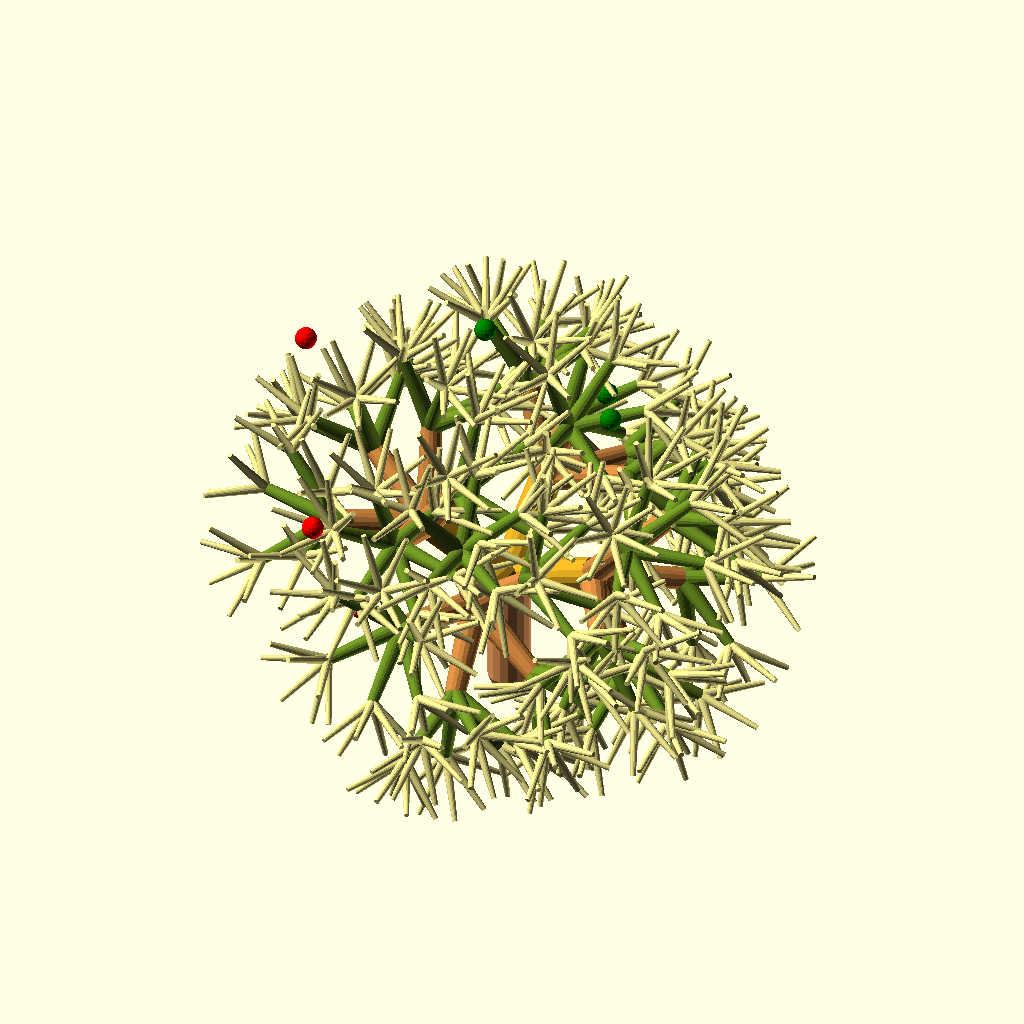
Cell 1: the model at its default parameters.
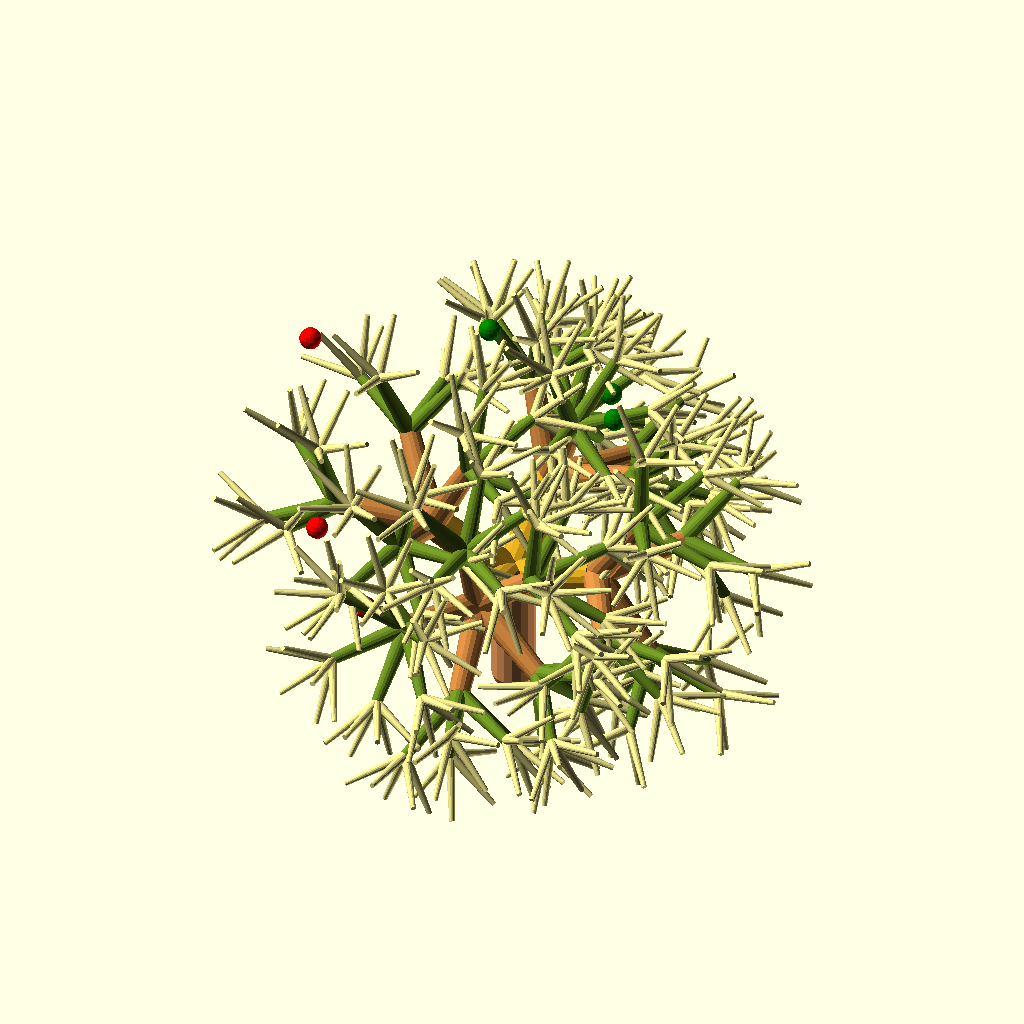
Cell 2 — branch_ang_lim set to 19998, the other parameters unchanged.
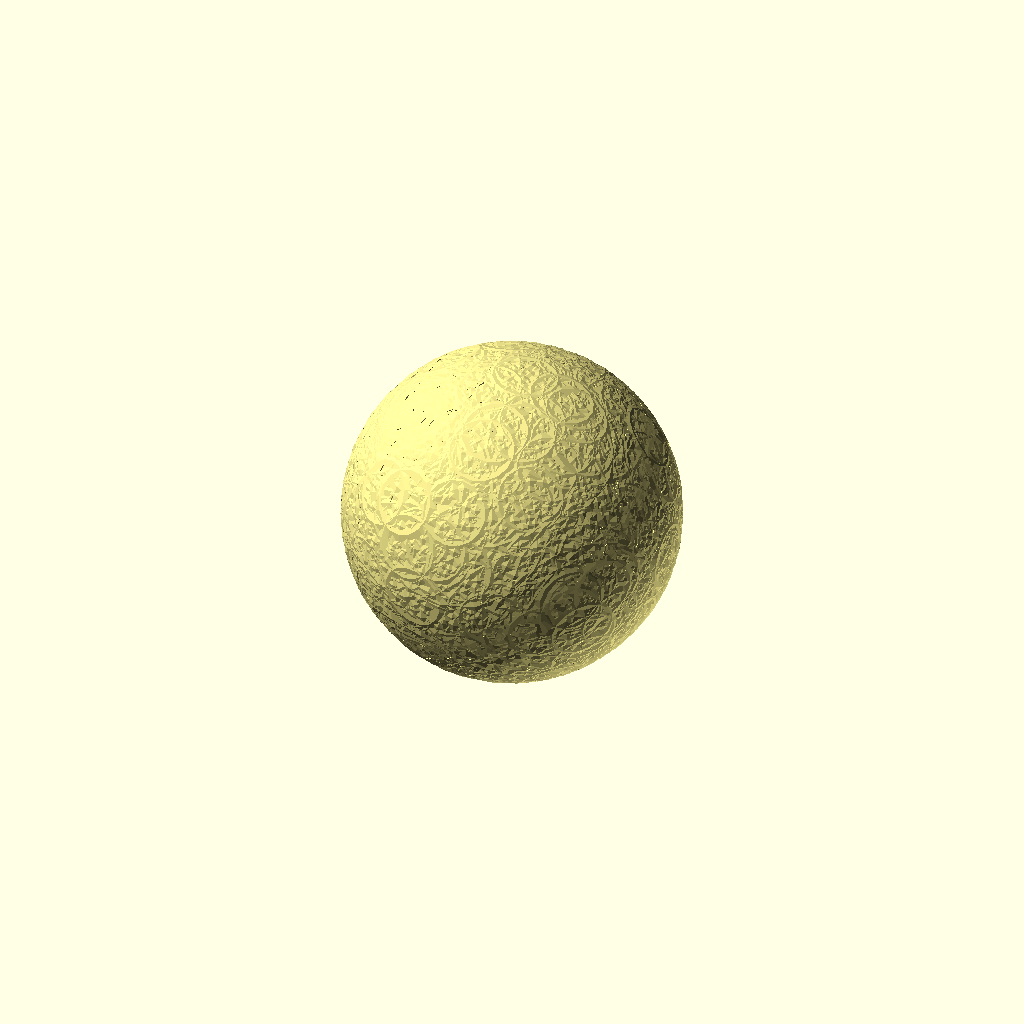
Cell 3 — branch_d_factor set to 1.72, the other parameters unchanged.
The same orthographic view direction (rotation 55°, 0°, 25°; colour scheme Cornfield) for every cell, with the view re-fitted per cell, so scale and position can differ between cells.
Source of the model, recur_tree_dir_lib.scad:
/*
 * Title: Directed Growth Recursive Tree Library
 * Author: Cameron K. Brooks
 * Organization: FAST Research Group
 * Date: [2023-12-27]
 * License: GPL 3.0 or later
 *
 * Description:
 * This enhanced library generates customizable fractal trees with directed growth,
 * allowing for static and animated rendering with environmental influences.
 * It extends the base fractal tree generation by incorporating attract and repel points,
 * simulating growth towards light or nutrients and away from obstacles or competing flora.
 * It features an array of parameters for granular customization of tree morphology,
 * including branch variance, directed growth influence, and a versatile color palette.
 *
 * Parameters:
 * - depth (int): Recursion depth of the tree, controls complexity.
 * - r (float): Radius at the base of the tree, determines initial size.
 * - cur_x, cur_y (float): Current position for branch placement, used in recursion.
 * - n_branches (int): Number of branches at each level.
 * - branch_len (float): Length of the branches, affects overall tree size.
 * - branch_d (float): Diameter of the branches, impacts thickness.
 * - ang (float): Starting angle for branching, influences tree spread.
 * - ang_dec (float): Angle decrement at each level, affects branching pattern.
 * - branch_xoffset, branch_yoffset (float): Offset for branch placement, can create asymmetry.
 * - branch_d_factor, branch_len_factor (float): Factors for reducing branch size at each level.
 * - color_palette (int): Index of the color palette to use.
 * - attract_points (list of vectors): Points in space that branches will grow towards.
 * - repel_points (list of vectors): Points in space that branches will grow away from.
 * - max_branch_variation (int): Optional maximum additional branches for variation.
 * - ang_rand_var (float): Optional random variance in angle, adds randomness to branching.
 * - fixed_xoffset, fixed_yoffset (bool): When true, applies a fixed offset at each iteration.
 *
 * Usage:
 * To generate a tree with directed growth, call the tree module with desired parameters and environment points:
 * directed_tree(depth=6, branch_len=100, color_palette=1, attract_points=[[100, 0, 300]], repel_points=[[-100, 0, 300]]);
 */



// --- Color Palettes ---
palette_vibrant = ["Red", "DeepSkyBlue", "LimeGreen", "Fuchsia", "Gold", 
                   "MediumSlateBlue", "HotPink", "OrangeRed", "MediumSpringGreen", "DodgerBlue"];

palette_pastel = ["LavenderBlush", "Honeydew", "MintCream", "AliceBlue", "Seashell", 
                  "LemonChiffon", "Azure", "LightCyan", "PaleTurquoise", "MistyRose"];

palette_earthy = ["SandyBrown", "Goldenrod", "Peru", "OliveDrab", "Khaki", 
                  "DarkKhaki", "Tan", "DarkOliveGreen", "BurlyWood", "Wheat"];

palette_cool = ["Indigo", "SlateBlue", "CadetBlue", "DarkSlateBlue", "Teal", 
                "DarkCyan", "SteelBlue", "MediumSlateBlue", "LightSeaGreen", "MidnightBlue"];

palette_autumn = ["SaddleBrown", "Sienna", "Chocolate", "Peru", "Goldenrod", 
                  "DarkGoldenrod", "Maroon", "FireBrick", "Crimson", "Tomato"];

palette_spring = ["GreenYellow", "Chartreuse", "LawnGreen", "PaleGreen", "LightGreen", 
                  "MediumSpringGreen", "SpringGreen", "Aquamarine", "MediumAquamarine", "YellowGreen"];

palette_night = ["MidnightBlue", "Navy", "DarkBlue", "MediumBlue", "RoyalBlue", 
                 "CornflowerBlue", "DarkSlateBlue", "SlateBlue", "Indigo", "DarkCyan"];

palette_warm = ["Chocolate", "Sienna", "Maroon", "FireBrick", "Brown", 
                "DarkRed", "Crimson", "DarkOrange", "Tomato", "OrangeRed"];


// --- Global Parameters ---
$fn = 16;
branch_ang_lim = 9999;
branch_d_factor = 0.86;
branch_len_factor = 0.95;

// --- Branch Variation Functions ---
// New function to determine the number of branches based on depth
function variable_branches(level, base_branches) = 
    let(
        variation = floor(sin(level) * 2)  // Simple variation based on sine wave
    )
    base_branches + variation;
function varied_branches(n, max_variation) = n + floor(rands(0, max_variation + 1, 1)[0]);
function varied_angles(ang, ang_rand_var) = rands(min_value=ang-ang_rand_var, max_value=ang+ang_rand_var, value_count=1)[0];
function varied_branch_offset(branch_offset) = rands(min_value=-branch_offset, max_value=branch_offset, value_count=1)[0];

// --- Utility Functions ---
function branch_diameter(d, level) = d * pow(branch_d_factor, level);
function branch_length(l, level) = l * pow(branch_len_factor, level);
function vnorm(v) = let(n = norm(v)) n == 0 ? v : v / n;


// Function to find the closest point in a list to a given position
function closest_point(pos, points) = 
    len(points) == 0 ? [0, 0, 0] :
    let(
        distances = [for (p = points) norm([for (i = [0:2]) pos[i] - p[i]])],
        min_dist = min(distances),
        min_index = search([min_dist], distances)[0]
    )
    points[min_index];

// Function to calculate the growth vector towards or away from a point
function growth_vector(pos, point, towards = true) = 
    let(vector = [for (i = [0:2]) point[i] - pos[i]])
    towards ? vnorm(vector) : vnorm([for (i = [0:2]) -vector[i]]);

// Function to calculate the influence vector from attract and repel points
function influence_vector(pos, attract_points, repel_points) =
    let(
        attract_vect = closest_point(pos, attract_points) != [0, 0, 0] ? 
                       growth_vector(pos, closest_point(pos, attract_points), true) : [0, 0, 0],
        repel_vect = closest_point(pos, repel_points) != [0, 0, 0] ? 
                     growth_vector(pos, closest_point(pos, repel_points), false) : [0, 0, 0]
    )
    vnorm([for (i = [0:2]) attract_vect[i] + repel_vect[i]]);


// --- Main Tree Module ---
// Recursive tree module with all parameters customizable
module tree(
    depth=4, // Depth of recursion, controls complexity of the tree.
    r=9, // Radius at the base of the tree, determines initial size.
    cur_x=0, // Current x position, used in recursion for positioning branches.
    cur_y=0, // Current y position, used in recursion for positioning branches.
    n_branches=3, // Number of branches at each level of the tree.
    branch_len=100, // Initial length of branches, affects overall tree size.
    branch_d=40, // Initial diameter of branches, impacts thickness.
    ang=60, // Starting angle for branching, influences tree spread.
    ang_dec=3, // Angle decrement at each level, affects branching pattern.
    ang_rand_var=undef, // When defined introduces a random variance of that magnitude to ang with each iteration
    branch_xoffset=0, // x Offset for branch placement, can create asymmetry.
    branch_yoffset=0, // y Offset for branch placement, can create asymmetry.
    fixed_xoffset=false, // When true, applies a fixed x offset at each iteration.
    fixed_yoffset=false, // When true, applies a fixed y offset at each iteration.
    max_branch_variation=undef, // New parameter for max branch variation
    branch_d_factor=0.86, // Factor for reducing branch diameter at each level.
    branch_len_factor=0.95, // Factor for reducing branch length at each level.
    level=0, // Current recursion level, used internally for calculations.
    color_palette=0, // Index of the color palette to use, 0 for default.
    attract_points = [[100, 0, 300]],  // Default attract points
    repel_points = [[-100, 0, 300]]   // Default repel points
     ) {

    // Select color palette based on color_palette variable
    selected_colors = 
        color_palette == 1 ? palette_vibrant :
        color_palette == 2 ? palette_pastel :
        color_palette == 3 ? palette_earthy :
        color_palette == 4 ? palette_cool :
        color_palette == 5 ? palette_autumn :
        color_palette == 6 ? palette_spring :
        color_palette == 7 ? palette_night :
        palette_warm; // Default or when color_palette == 8
    
    // Recursive tree generation
    // Apply color cycling based on recursion level
    color_index = level % len(selected_colors);  // Determine color index based on level
    current_color = selected_colors[color_index];  // Get current color from array
    
    // Base case for recursion
    if (depth > 0) {
        color(current_color) {
            // Draw branch components with the appropriate color
            cylinder(h=branch_len, d1=branch_d, d2=branch_diameter(branch_d, level), center=false);
            sphere(r=branch_diameter(branch_d, level) * 0.5, $fn=$fn);
        }


        // Calculate the current position and influence vector
        pos = [cur_x, cur_y, branch_length(branch_len, level)];
        inf_vector = influence_vector(pos, attract_points, repel_points);

        // Modify branching based on the influence vector
        n_branches = is_undef(max_branch_variation) ? n_branches : varied_branches(n_branches, max_branch_variation);
        for (i=[0 : (360 / n_branches) : (359)]) {
            let (
                // Apply the influence vector to the branch placement
                x_offset = fixed_xoffset ? branch_xoffset : varied_branch_offset(branch_xoffset) + inf_vector[0] * 10,
                y_offset = fixed_yoffset ? branch_yoffset : varied_branch_offset(branch_yoffset) + inf_vector[1] * 10,
                ang = is_undef(ang_rand_var) ? ang - ang_dec : varied_angles(ang, ang_rand_var),
                x_ang = sin(i + x_offset) * ang + inf_vector[0] * 20,
                y_ang = cos(i + y_offset) * ang + inf_vector[1] * 20,
                cur_x = cur_x + x_ang,
                cur_y = cur_y + y_ang
            ) {
                // Position and orient the next level of branches
                translate([0, 0, branch_len]) rotate([y_ang, x_ang, 0]) {
                    // Recursive call to create the next level of branches if within limits
                    if ((max(abs(cur_x), abs(cur_y)) < branch_ang_lim)) {
                        tree(r=(r - 1), cur_x=cur_x, cur_y=cur_y, n_branches=n_branches, 
                             branch_len=branch_length(branch_len, level + 1), 
                             branch_d=branch_diameter(branch_d, level + 1),
                             ang=ang, depth=depth - 1, level=level + 1, color_palette=color_palette,max_branch_variation=max_branch_variation);
                    }
                }
            }
        }
    }
}

// --- Module to Visualize Attract and Repel Points ---
module visualize_points(attract_points, repel_points, point_size=5) {
    // Visualize attract points in green
    for (i = [0 : len(attract_points) - 1]) {
        color("green") {
            translate(attract_points[i])
                sphere(r=point_size, $fn=16);
        }
    }
    
    // Visualize repel points in red
    for (i = [0 : len(repel_points) - 1]) {
        color("red") {
            translate(repel_points[i])
                sphere(r=point_size, $fn=16);
        }
    }
}


attract_points = [[100, 0, 300], [50, 100, 250], [0, -50, 400]]; // Attract points
repel_points = [[-200, 0, 300], [-100, -200, 250], [-100, -100, 100]]; // Repel points

// Call the module to visualize the points
visualize_points(attract_points, repel_points, point_size=10);

// Example default call
tree(depth=5, color_palette=3, n_branches=3, max_branch_variation=1, attract_points=attract_points, repel_points=repel_points);
Parameter table extracted from the source (name, type, default, range or options):
branch_ang_lim: number, default 9999
branch_d_factor: number, default 0.86
branch_len_factor: number, default 0.95
